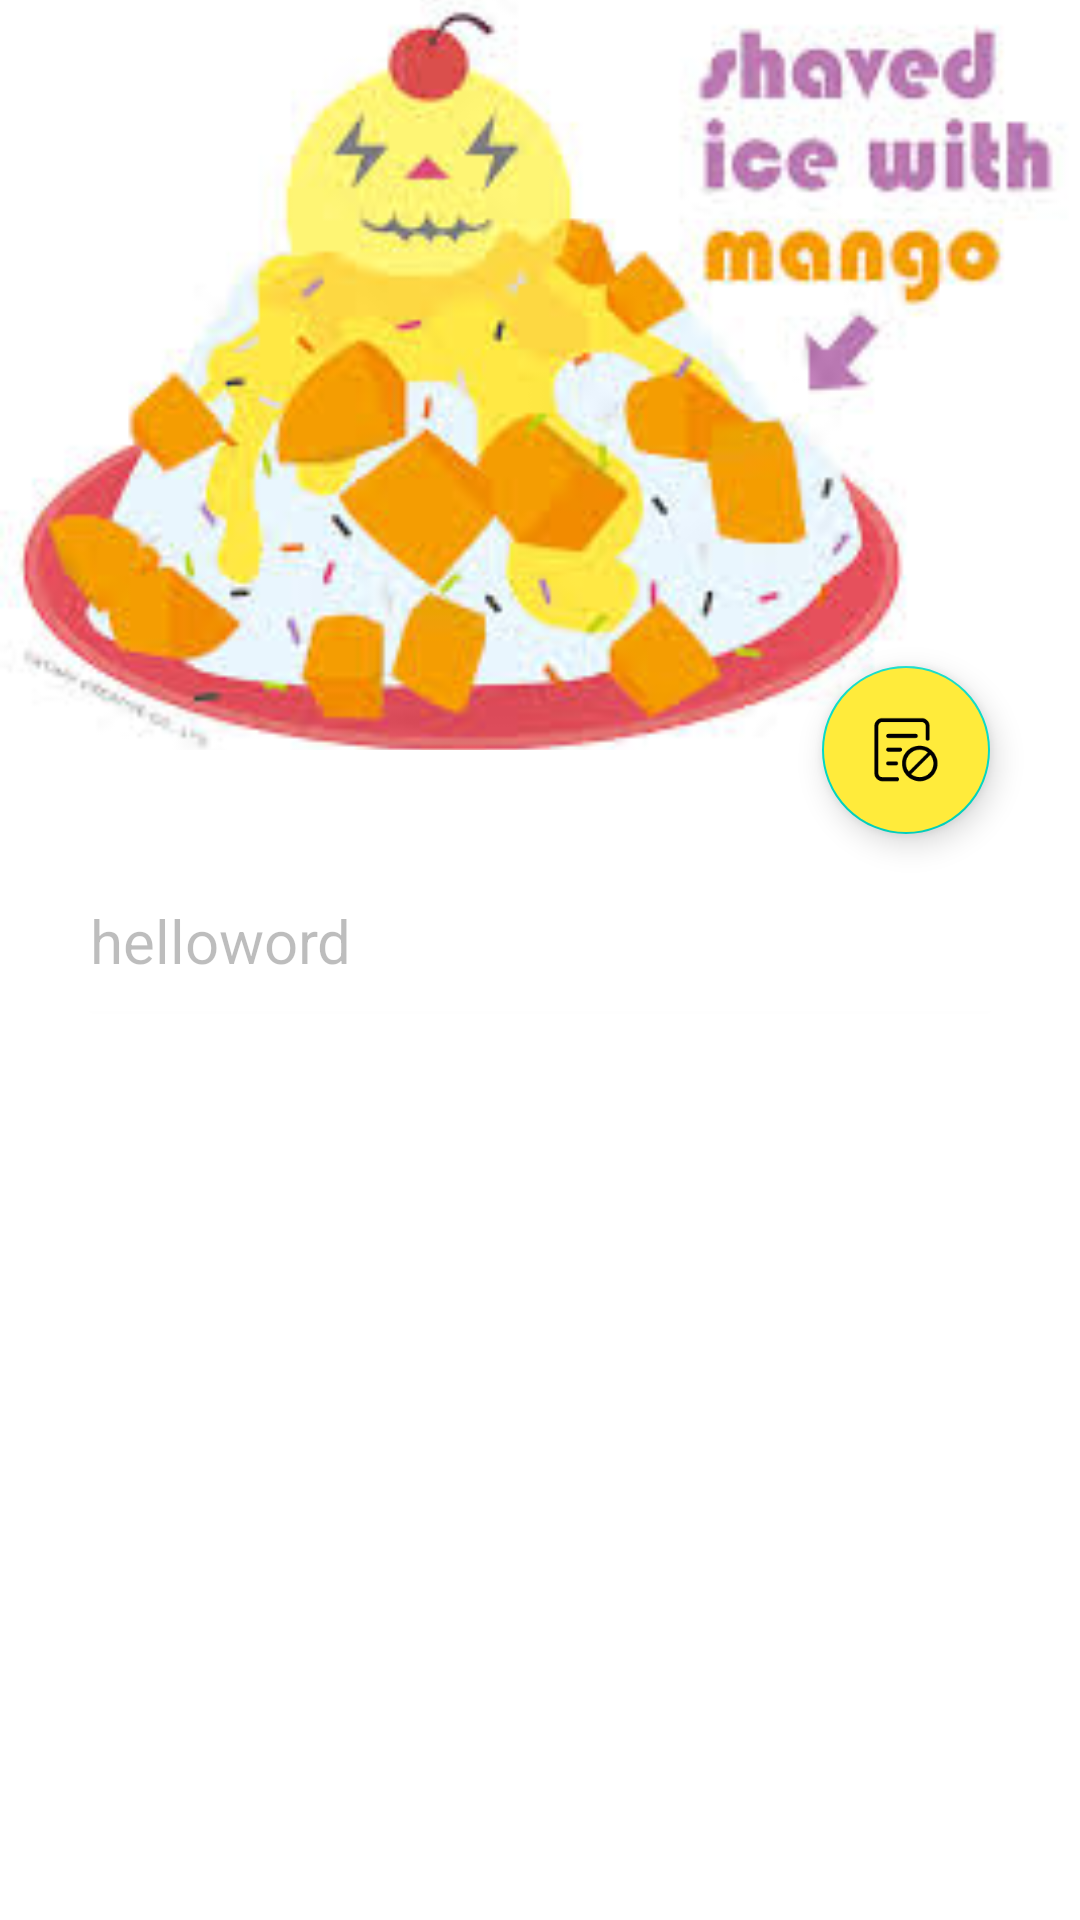

Produce the Android XML layout that renders to this screen, including the resource entries it uses.
<!-- AndroidManifest.xml: activity theme FoodTheme -->
<!-- res/layout/activity_food_blog.xml -->
<?xml version="1.0" encoding="utf-8"?>
<androidx.coordinatorlayout.widget.CoordinatorLayout xmlns:android="http://schemas.android.com/apk/res/android"
    android:layout_width="match_parent"
    android:layout_height="match_parent"
    xmlns:app="http://schemas.android.com/apk/res-auto"
    android:fitsSystemWindows="true">

    <com.google.android.material.appbar.AppBarLayout
        android:id="@+id/appBar"
        android:layout_width="match_parent"
        android:layout_height="250sp"
        android:fitsSystemWindows="true">

        <com.google.android.material.appbar.CollapsingToolbarLayout
            android:id="@+id/infoFoodCollapseBar"
            android:layout_width="match_parent"
            android:layout_height="match_parent"
            android:fitsSystemWindows="true"
            android:theme="@style/ThemeOverlay.AppCompat.Dark.ActionBar"
            app:contentScrim="@color/main"
            app:layout_scrollFlags="scroll|exitUntilCollapsed"
            app:statusBarScrim="@color/main">

            
            <ImageView
                android:id="@+id/infoFoodImage"
                android:layout_width="match_parent"
                android:layout_height="match_parent"
                android:fitsSystemWindows="true"
                android:scaleType="centerCrop"
                android:src="@drawable/food_default"
                app:layout_collapseMode="parallax" />

            
            <androidx.appcompat.widget.Toolbar
                android:id="@+id/infoFoodToolbar"
                android:layout_width="match_parent"
                android:layout_height="?attr/actionBarSize"
                android:gravity="center"
                app:layout_collapseMode="pin" />

            
            
            
            
            
            
            
            
            
            
            
            
            
            

        </com.google.android.material.appbar.CollapsingToolbarLayout>

    </com.google.android.material.appbar.AppBarLayout>

    
    <androidx.core.widget.NestedScrollView
        android:id="@+id/nestedScrollView"
        android:layout_width="match_parent"
        android:layout_height="match_parent"
        app:layout_behavior="@string/appbar_scrolling_view_behavior">


        <com.google.android.material.card.MaterialCardView
            android:layout_width="match_parent"
            android:layout_height="wrap_content"
            app:cardCornerRadius="5sp"
            android:elevation="5sp"
            android:layout_marginTop="40sp"
            android:layout_marginLeft="20sp"
            android:layout_marginRight="20sp"
            android:layout_marginBottom="10sp">

            <EditText
                android:id="@+id/infoFoodText"
                android:layout_width="match_parent"
                android:layout_height="wrap_content"
                android:text="helloword"
                android:textSize="20dp"
                android:background="@android:color/transparent"
                android:enabled="false"
                android:padding="10dp"
                />

        </com.google.android.material.card.MaterialCardView>

    </androidx.core.widget.NestedScrollView>

    
    <com.google.android.material.floatingactionbutton.FloatingActionButton
        android:id="@+id/infoFoodMode"
        android:layout_width="wrap_content"
        android:layout_height="wrap_content"
        android:src="@drawable/ic_ro"
        android:backgroundTint="@color/main"
        app:layout_anchor="@id/appBar"
        app:layout_anchorGravity="bottom|end"
        android:layout_marginRight="30sp"
        />

</androidx.coordinatorlayout.widget.CoordinatorLayout>
<!-- resources referenced by this layout -->
<resources>
  <color name="main">#FFEB3B</color>
  <!-- drawable food_default: jpg bitmap (drawable, 12172 bytes) -->
  <!-- drawable ic_ro (drawable) -->
  <vector xmlns:android="http://schemas.android.com/apk/res/android"
      android:width="200dp"
      android:height="200dp"
      android:viewportWidth="1024"
      android:viewportHeight="1024">
    <path
        android:pathData="M735.4,59.4H175.5c-61.6,0 -112,50.4 -112,112v671.9c0,61.6 50.4,112 112,112h224c16.8,-16.8 16.8,-39.2 0,-56h-224c-33.6,0 -56,-22.4 -56,-56V171.4c0,-33.6 22.4,-56 56,-56h559.9c33.6,0 56,22.4 56,56v190.4c16.8,22.4 39.2,22.4 56,0V171.4c0,-61.6 -50.4,-112 -112,-112z"
        android:fillColor="#515151"/>
    <path
        android:pathData="M259.5,283.4h391.9c16.8,0 28,11.2 28,28s-11.2,28 -28,28L259.5,339.4c-16.8,0 -28,-11.2 -28,-28s11.2,-28 28,-28zM259.5,479.3h168c16.8,0 28,11.2 28,28s-11.2,28 -28,28h-168c-16.8,0 -28,-11.2 -28,-28s11.2,-28 28,-28zM259.5,675.3h112c16.8,0 28,11.2 28,28s-11.2,28 -28,28h-112c-16.8,0 -28,-11.2 -28,-28s11.2,-28 28,-28zM707.4,507.3c106.4,0 196,89.6 196,196s-89.6,196 -196,196 -196,-89.6 -196,-196 89.6,-196 196,-196zM707.4,451.3c-140,0 -252,112 -252,252s112,252 252,252 252,-112 252,-252 -117.6,-252 -252,-252z"
        android:fillColor="#515151"/>
    <path
        android:pathData="M533.8,837.7l308,-308c11.2,-11.2 22.4,-11.2 33.6,0s11.2,22.4 0,33.6l-308,308c-11.2,11.2 -22.4,11.2 -33.6,0s-5.6,-22.4 0,-33.6z"
        android:fillColor="#515151"/>
  </vector>
  <style name="FoodTheme" parent="AppTheme">
          <item name="android:statusBarColor" tools:targetApi="lollipop">
              @android:color/transparent
          </item>
      </style>
  <style name="AppTheme" parent="Theme.MaterialComponents.Light.NoActionBar">
          
          <item name="colorPrimary">@color/colorPrimary</item>
          <item name="colorPrimaryDark">@color/colorPrimaryDark</item>
          <item name="colorAccent">@color/colorAccent</item>
      </style>
  <color name="colorPrimary">@android:color/white</color>
  <color name="colorPrimaryDark">@android:color/black</color>
  <color name="colorAccent">#00838F</color>
</resources>
